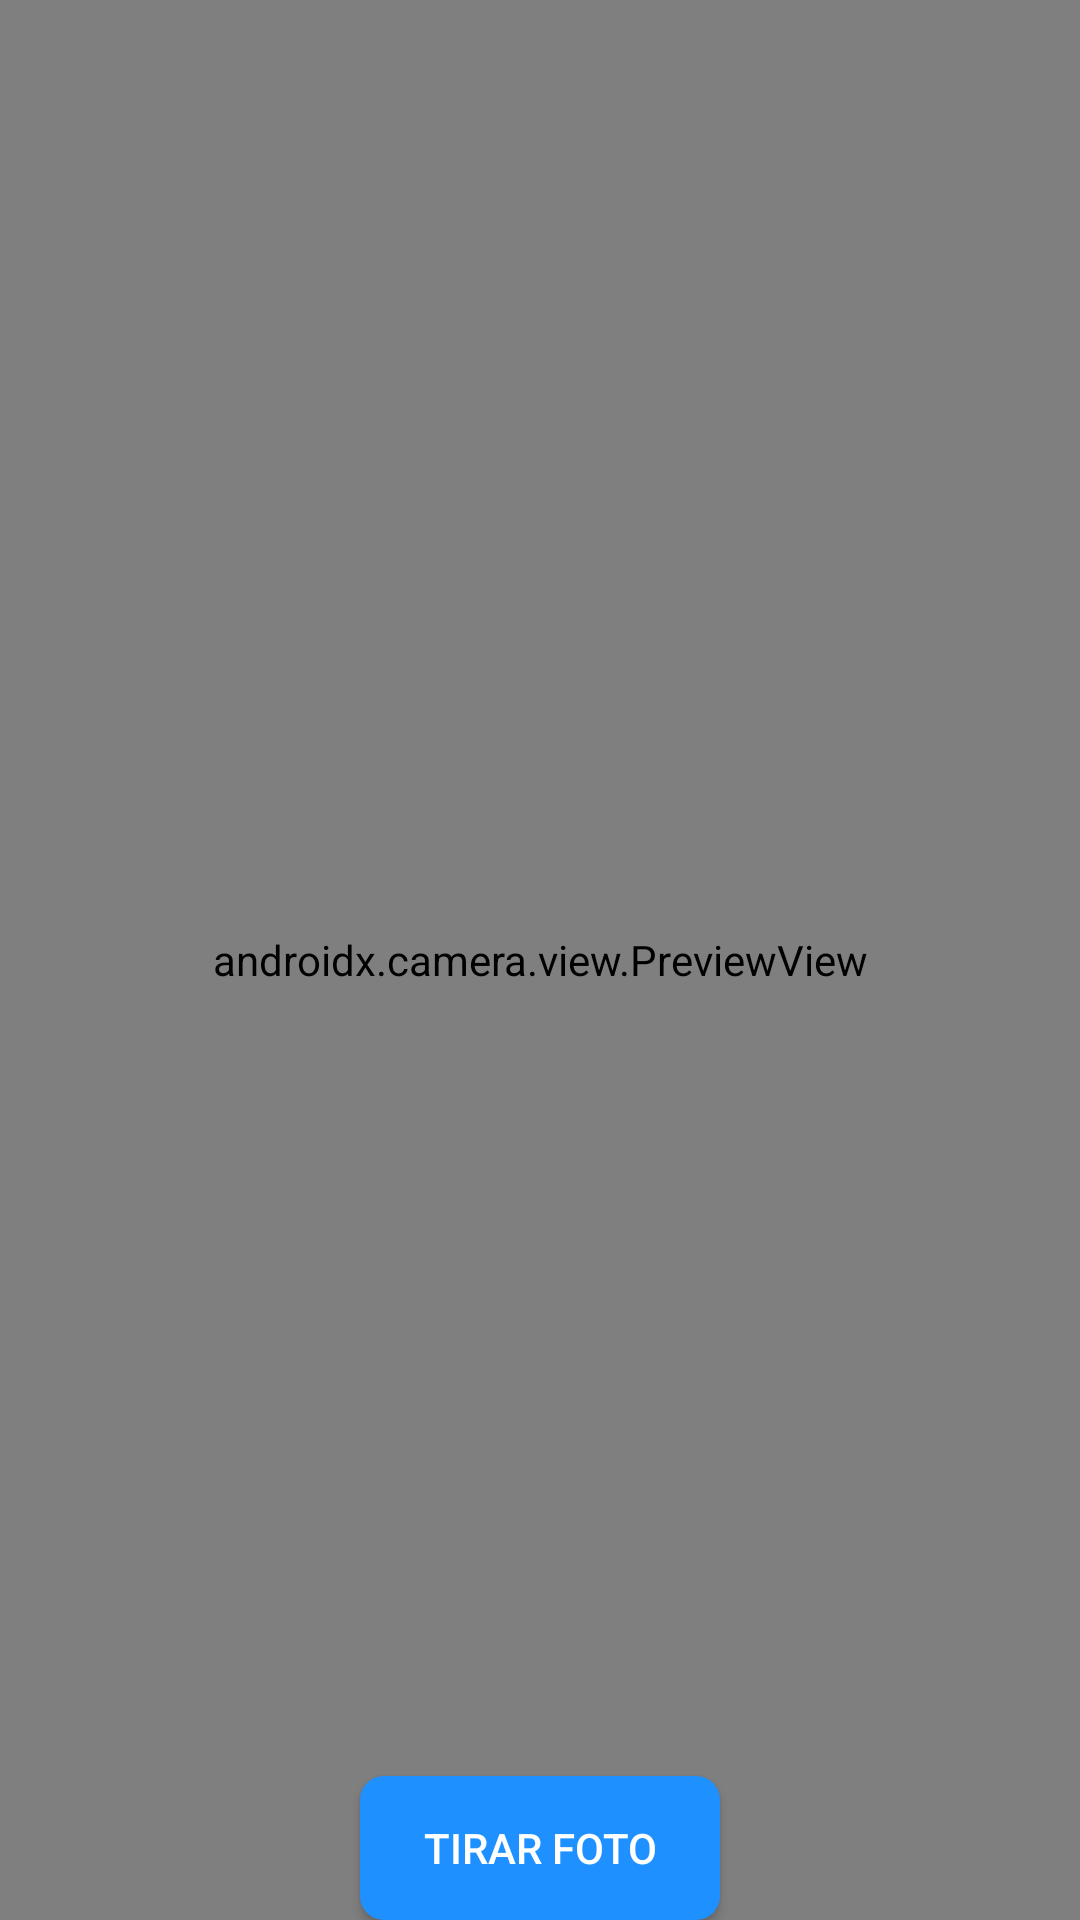

This screen was rendered from an Android layout file. Write that file and the resources it references.
<!-- AndroidManifest.xml: activity theme Theme.AppCompat.NoActionBar -->
<!-- res/layout/activity_camera_preview.xml -->
<?xml version="1.0" encoding="utf-8"?>
<androidx.constraintlayout.widget.ConstraintLayout xmlns:android="http://schemas.android.com/apk/res/android"
    xmlns:app="http://schemas.android.com/apk/res-auto"
    xmlns:tools="http://schemas.android.com/tools"
    android:layout_width="match_parent"
    android:layout_height="match_parent"
    tools:context=".CameraPreviewActivity">

    <androidx.camera.view.PreviewView
        android:id="@+id/cameraPreview"
        android:layout_width="match_parent"
        android:layout_height="match_parent"/>

    <androidx.appcompat.widget.AppCompatButton
        android:id="@+id/btnTakePhoto"
        android:layout_width="match_parent"
        android:layout_height="wrap_content"
        android:layout_marginTop="20dp"
        android:background="@drawable/button"
        android:layout_marginStart="120dp"
        android:layout_marginEnd="120dp"
        android:textColor="@color/white"
        android:text="Tirar Foto"
        app:layout_constraintStart_toStartOf="parent"
        app:layout_constraintEnd_toEndOf="parent"
        app:layout_constraintBottom_toBottomOf="parent"/>


</androidx.constraintlayout.widget.ConstraintLayout>
<!-- resources referenced by this layout -->
<resources>
  <color name="white">#FFFFFFFF</color>
  <!-- drawable button (drawable) -->
  <?xml version="1.0" encoding="utf-8"?>
  <shape xmlns:android="http://schemas.android.com/apk/res/android">
      <solid android:color="@color/azulBotao"/>
      <corners android:radius="8dp"/>
  </shape>
  <color name="azulBotao">#1E90FF</color>
</resources>
